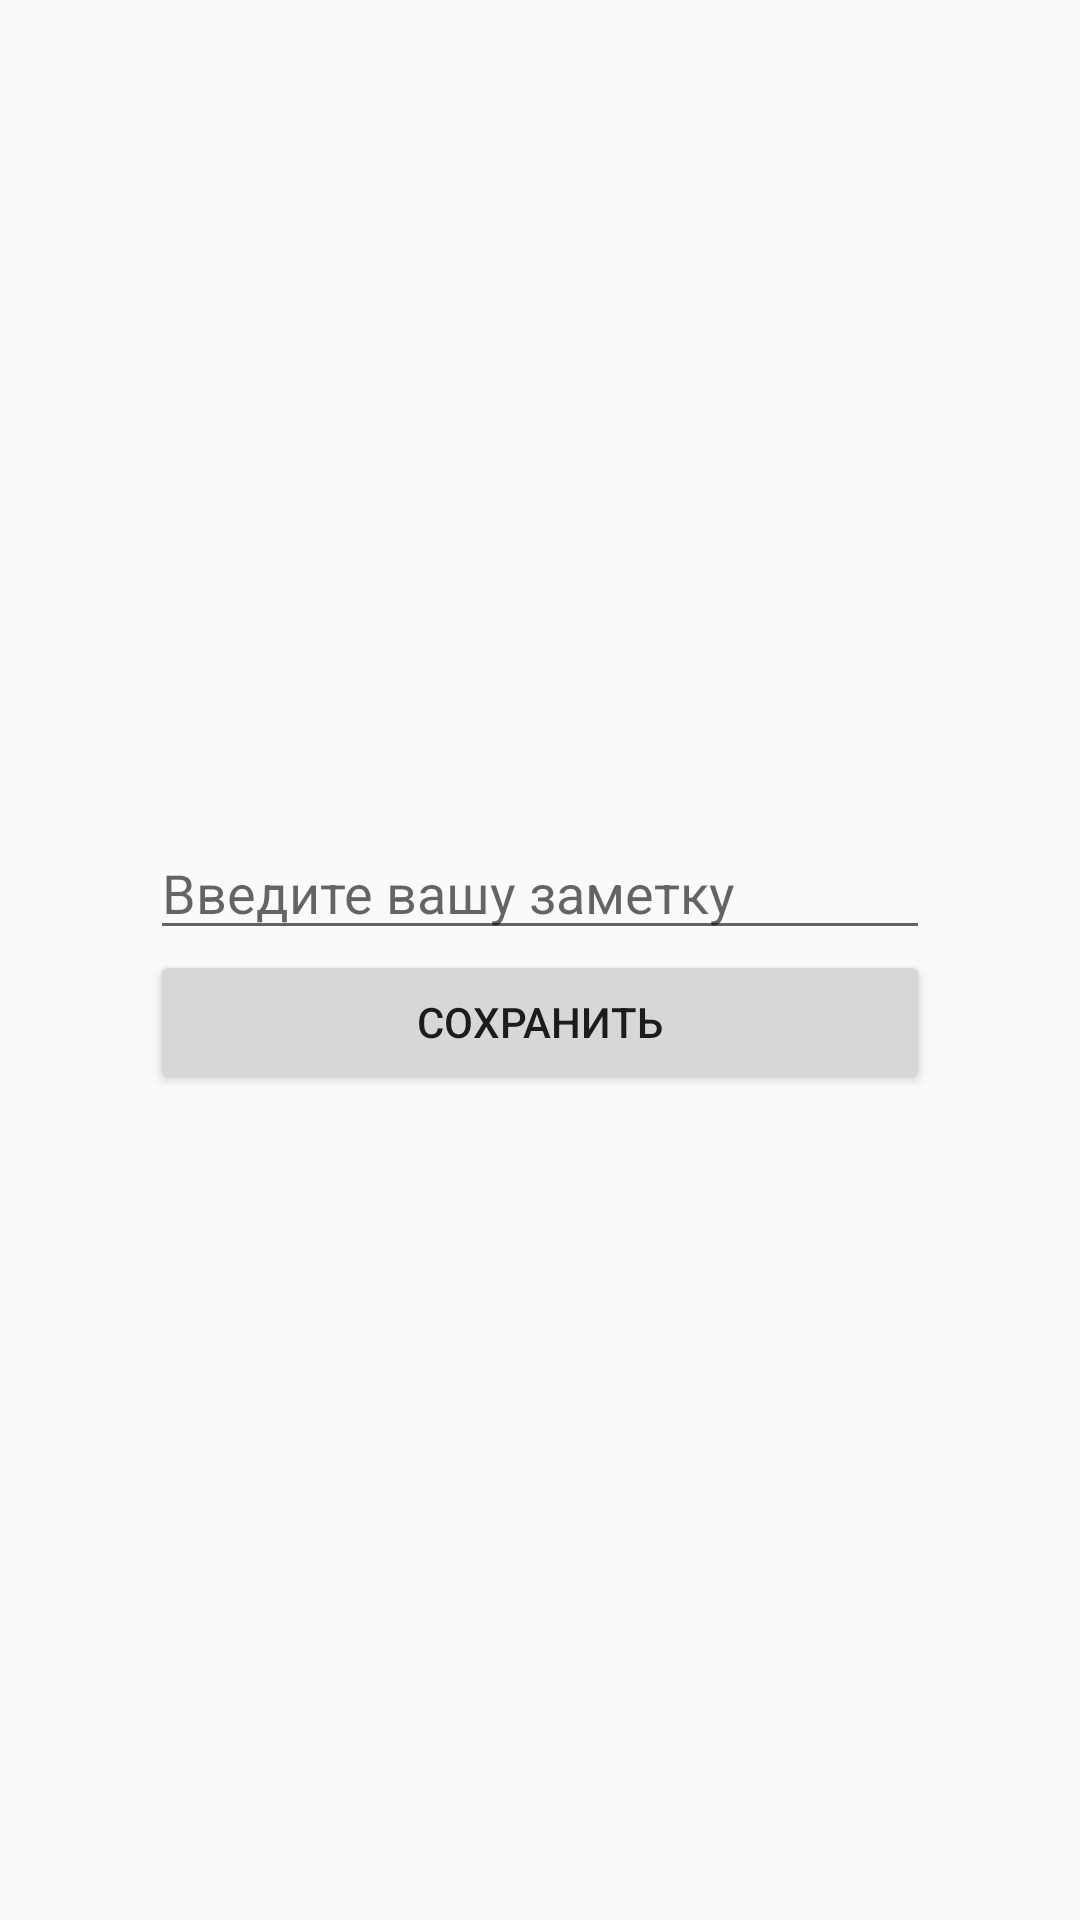

Write the Android layout XML for this screen, with the resource values it uses.
<!-- AndroidManifest.xml: application theme AppTheme -->
<!-- res/layout/activity_notes.xml -->
<?xml version="1.0" encoding="utf-8"?>
<LinearLayout xmlns:android="http://schemas.android.com/apk/res/android"
    xmlns:tools="http://schemas.android.com/tools"
    android:layout_width="match_parent"
    android:layout_height="match_parent"
    android:gravity="center_vertical"
    android:orientation="vertical"
    android:padding="50dp"
    tools:context=".MainActivity">

    <EditText
        android:id="@+id/inputNote"
        android:layout_width="match_parent"
        android:layout_height="wrap_content"
        android:hint="@string/inputNote"/>

    <Button
        android:id="@+id/btnSaveNote"
        android:layout_width="match_parent"
        android:layout_height="wrap_content"
        android:text="@string/btnSaveNote" />

</LinearLayout>
<!-- resources referenced by this layout -->
<resources>
  <string name="btnSaveNote">Сохранить</string>
  <string name="inputNote">Введите вашу заметку</string>
  <style name="AppTheme" parent="Theme.AppCompat.Light.NoActionBar">
          
          <item name="colorPrimary">@color/colorPrimary</item>
          <item name="colorPrimaryDark">@color/colorPrimaryDark</item>
          <item name="colorAccent">@color/colorAccent</item>
      </style>
  <color name="colorPrimary">#6200EE</color>
  <color name="colorPrimaryDark">#3700B3</color>
  <color name="colorAccent">#03DAC5</color>
  
      //1. Подписка
  
      //2. Просмотр фото
  
      //3. Мониторниг здоровья
</resources>
